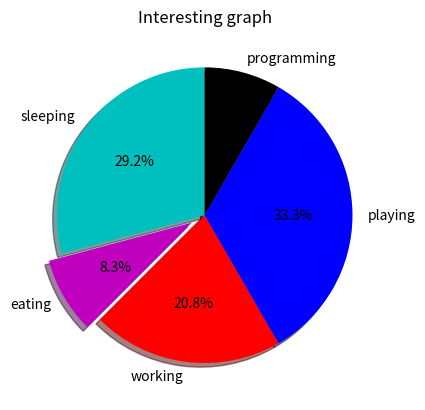

Write the Python code that produced this figure.
import matplotlib.pyplot as plt

days = 		[1, 2, 3, 4, 5]

sleeping = 	[7, 8, 6, 1, 7]
eating = 	[2, 3, 2, 1, 2]
working = 	[7, 8, 4, 1, 5]
playing = 	[3, 5, 7, 1, 8]
programming = [5, 0, 5, 20, 2]

slices = [7, 2, 5, 8, 2];
activities = ['sleeping', 'eating', 'working', 'playing', 'programming'];
colors = ['c', 'm', 'r', 'b', 'k'];
# startangle, shadow are pretty obvious
# explodes accepts a list of arguments whose length is equal to the length of the activities list, 
# and 'brings out' a particular piece of it
# the autopct calculates the percentage each slice occupies
plt.pie(slices, labels=activities, colors=colors, startangle=90, shadow=True, explode=(0, 0.1, 0, 0, 0), autopct='%1.1f%%');

# plt.xlabel('x')
# plt.ylabel('y')
# plt.legend()
plt.title('Interesting graph')
plt.show()